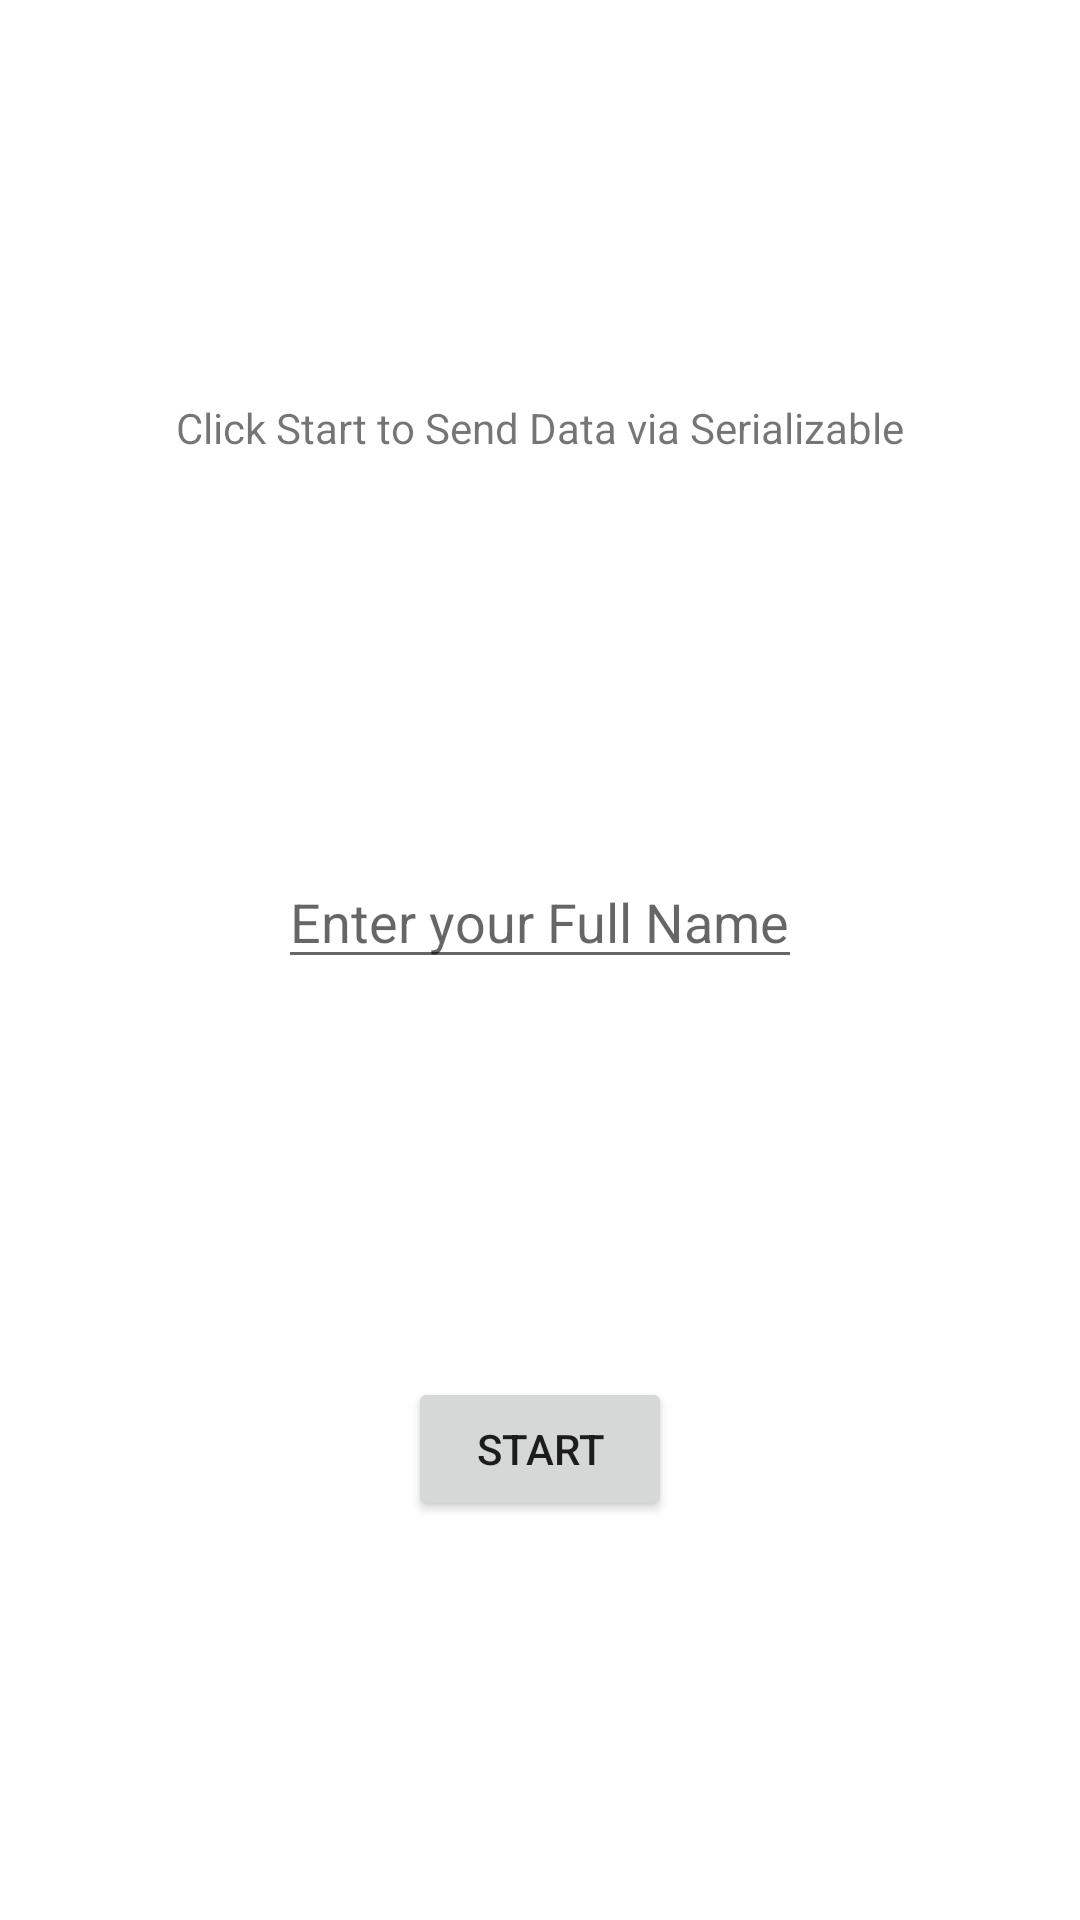

Produce the Android XML layout that renders to this screen, including the resource entries it uses.
<!-- AndroidManifest.xml: application theme Theme.Passing_Data_Examples -->
<!-- res/layout/activity_main.xml -->
<?xml version="1.0" encoding="utf-8"?>
<layout xmlns:android="http://schemas.android.com/apk/res/android"
    xmlns:app="http://schemas.android.com/apk/res-auto"
    xmlns:tools="http://schemas.android.com/tools">

    <data>

    </data>

    <androidx.constraintlayout.widget.ConstraintLayout
        android:layout_width="match_parent"
        android:layout_height="match_parent"
        tools:context=".MainActivity">

        <androidx.appcompat.widget.AppCompatTextView
            android:id="@+id/txtHeading"
            android:layout_width="wrap_content"
            android:layout_height="wrap_content"
            android:text="@string/txtSendSerializable"
            app:layout_constraintBottom_toTopOf="@+id/etName"
            app:layout_constraintEnd_toEndOf="parent"
            app:layout_constraintHorizontal_bias="0.5"
            app:layout_constraintStart_toStartOf="parent"
            app:layout_constraintTop_toTopOf="parent" />

        <androidx.appcompat.widget.AppCompatEditText
            android:id="@+id/etName"
            android:layout_width="wrap_content"
            android:layout_height="wrap_content"
            android:hint="@string/txtEnterName"
            app:layout_constraintBottom_toTopOf="@+id/btnStart"
            app:layout_constraintEnd_toEndOf="parent"
            app:layout_constraintHorizontal_bias="0.5"
            app:layout_constraintStart_toStartOf="parent"
            app:layout_constraintTop_toBottomOf="@+id/txtHeading" />

        <Button
            android:id="@+id/btnStart"
            android:layout_width="wrap_content"
            android:layout_height="wrap_content"
            android:text="@string/txtStart"
            app:layout_constraintBottom_toBottomOf="parent"
            app:layout_constraintEnd_toEndOf="parent"
            app:layout_constraintHorizontal_bias="0.5"
            app:layout_constraintStart_toStartOf="parent"
            app:layout_constraintTop_toBottomOf="@+id/etName" />
    </androidx.constraintlayout.widget.ConstraintLayout>
</layout>
<!-- resources referenced by this layout -->
<resources>
  <string name="txtEnterName">Enter your Full Name</string>
  <string name="txtSendSerializable">Click Start to Send Data via Serializable</string>
  <string name="txtStart">Start</string>
  <style name="Theme.Passing_Data_Examples" parent="Theme.MaterialComponents.DayNight.DarkActionBar">
          
          <item name="colorPrimary">@color/purple_500</item>
          <item name="colorPrimaryVariant">@color/purple_700</item>
          <item name="colorOnPrimary">@color/white</item>
          
          <item name="colorSecondary">@color/teal_200</item>
          <item name="colorSecondaryVariant">@color/teal_700</item>
          <item name="colorOnSecondary">@color/black</item>
          
          <item name="android:statusBarColor" tools:targetApi="l">?attr/colorPrimaryVariant</item>
          
      </style>
  <!-- not gathered from this repository: default colours our renderer supplied (Android Studio template values) -->
  <color name="purple_500">#FF6200EE</color>
  <color name="purple_700">#FF3700B3</color>
  <color name="teal_200">#FF03DAC5</color>
  <color name="teal_700">#FF018786</color>
  <color name="black">#FF000000</color>
  <color name="white">#FFFFFFFF</color>
</resources>
